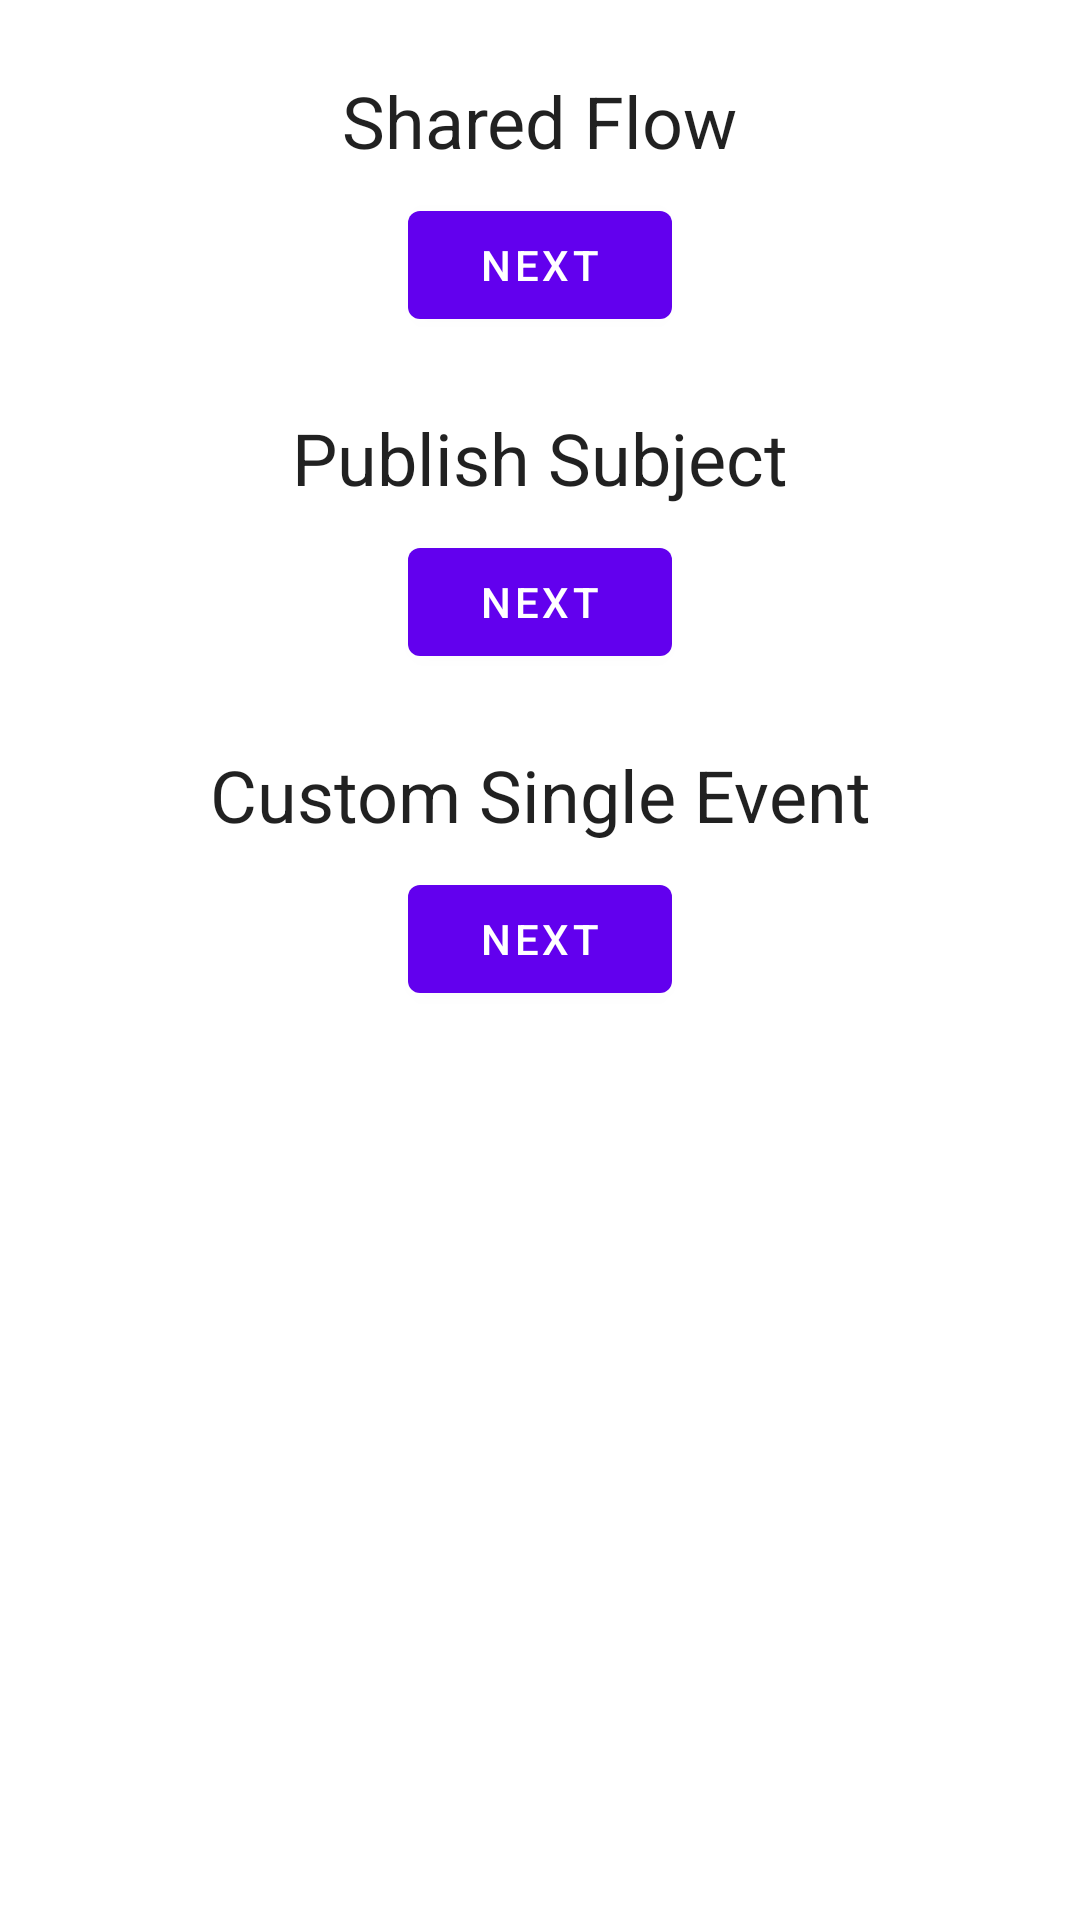

Write the Android layout XML for this screen, with the resource values it uses.
<!-- AndroidManifest.xml: application theme Theme.FlowRxJavaLiveData -->
<!-- res/layout/activity_publish_subject_custom_single_event_shared_flow.xml -->
<?xml version="1.0" encoding="utf-8"?>
<ScrollView xmlns:android="http://schemas.android.com/apk/res/android"
    xmlns:app="http://schemas.android.com/apk/res-auto"
    xmlns:tools="http://schemas.android.com/tools"
    android:layout_width="match_parent"
    android:layout_height="match_parent"
    tools:context=".ui.publishsubjectcustomsingleeventsharedflow.PublishSubjectCustomSingleEventSharedFlowActivity">

    <androidx.constraintlayout.widget.ConstraintLayout
        android:layout_width="match_parent"
        android:layout_height="wrap_content">

        <TextView
            style="@style/TextAppearance.AppCompat.Headline"
            android:id="@+id/tvSharedFlowTitle"
            android:layout_width="wrap_content"
            android:layout_height="wrap_content"
            android:layout_marginTop="24dp"
            android:text="@string/shared_flow_title"
            app:layout_constraintLeft_toLeftOf="parent"
            app:layout_constraintRight_toRightOf="parent"
            app:layout_constraintTop_toTopOf="parent" />

        <com.google.android.material.button.MaterialButton
            android:id="@+id/btSharedFlowNextScreen"
            android:layout_width="wrap_content"
            android:layout_height="wrap_content"
            android:layout_marginTop="8dp"
            android:text="@string/next_screen_button"
            app:layout_constraintLeft_toLeftOf="parent"
            app:layout_constraintRight_toRightOf="parent"
            app:layout_constraintTop_toBottomOf="@+id/tvSharedFlowTitle" />

        <TextView
            style="@style/TextAppearance.AppCompat.Headline"
            android:id="@+id/tvPublishSubjectTitle"
            android:layout_width="wrap_content"
            android:layout_height="wrap_content"
            android:layout_marginTop="24dp"
            android:text="@string/publish_subject_title"
            app:layout_constraintLeft_toLeftOf="parent"
            app:layout_constraintRight_toRightOf="parent"
            app:layout_constraintTop_toBottomOf="@id/btSharedFlowNextScreen" />

        <com.google.android.material.button.MaterialButton
            android:id="@+id/btPublishSubjectNextScreen"
            android:layout_width="wrap_content"
            android:layout_height="wrap_content"
            android:layout_marginTop="8dp"
            android:text="@string/next_screen_button"
            app:layout_constraintLeft_toLeftOf="parent"
            app:layout_constraintRight_toRightOf="parent"
            app:layout_constraintTop_toBottomOf="@id/tvPublishSubjectTitle" />

        <TextView
            style="@style/TextAppearance.AppCompat.Headline"
            android:id="@+id/tvCustomSingleEventTitle"
            android:layout_width="wrap_content"
            android:layout_height="wrap_content"
            android:layout_marginTop="24dp"
            android:text="@string/custom_single_event_title"
            app:layout_constraintLeft_toLeftOf="parent"
            app:layout_constraintRight_toRightOf="parent"
            app:layout_constraintTop_toBottomOf="@id/btPublishSubjectNextScreen" />

        <com.google.android.material.button.MaterialButton
            android:id="@+id/btCustomSingleEventNextScreen"
            android:layout_width="wrap_content"
            android:layout_height="wrap_content"
            android:layout_marginTop="8dp"
            android:layout_marginBottom="24dp"
            android:text="@string/next_screen_button"
            app:layout_constraintBottom_toBottomOf="parent"
            app:layout_constraintLeft_toLeftOf="parent"
            app:layout_constraintRight_toRightOf="parent"
            app:layout_constraintTop_toBottomOf="@id/tvCustomSingleEventTitle" />
    </androidx.constraintlayout.widget.ConstraintLayout>

</ScrollView>
<!-- resources referenced by this layout -->
<resources>
  <string name="custom_single_event_title">Custom Single Event</string>
  <string name="next_screen_button">Next</string>
  <string name="publish_subject_title">Publish Subject</string>
  <string name="shared_flow_title">Shared Flow</string>
  <style name="Theme.FlowRxJavaLiveData" parent="Theme.MaterialComponents.DayNight.DarkActionBar">
          
          <item name="colorPrimary">@color/purple_500</item>
          <item name="colorPrimaryVariant">@color/purple_700</item>
          <item name="colorOnPrimary">@color/white</item>
          
          <item name="colorSecondary">@color/teal_200</item>
          <item name="colorSecondaryVariant">@color/teal_700</item>
          <item name="colorOnSecondary">@color/black</item>
          
          <item name="android:statusBarColor" tools:targetApi="l">?attr/colorPrimaryVariant</item>
          
      </style>
  <!-- not gathered from this repository: default colours our renderer supplied (Android Studio template values) -->
  <color name="purple_500">#FF6200EE</color>
  <color name="purple_700">#FF3700B3</color>
  <color name="teal_200">#FF03DAC5</color>
  <color name="teal_700">#FF018786</color>
  <color name="black">#FF000000</color>
  <color name="white">#FFFFFFFF</color>
</resources>
